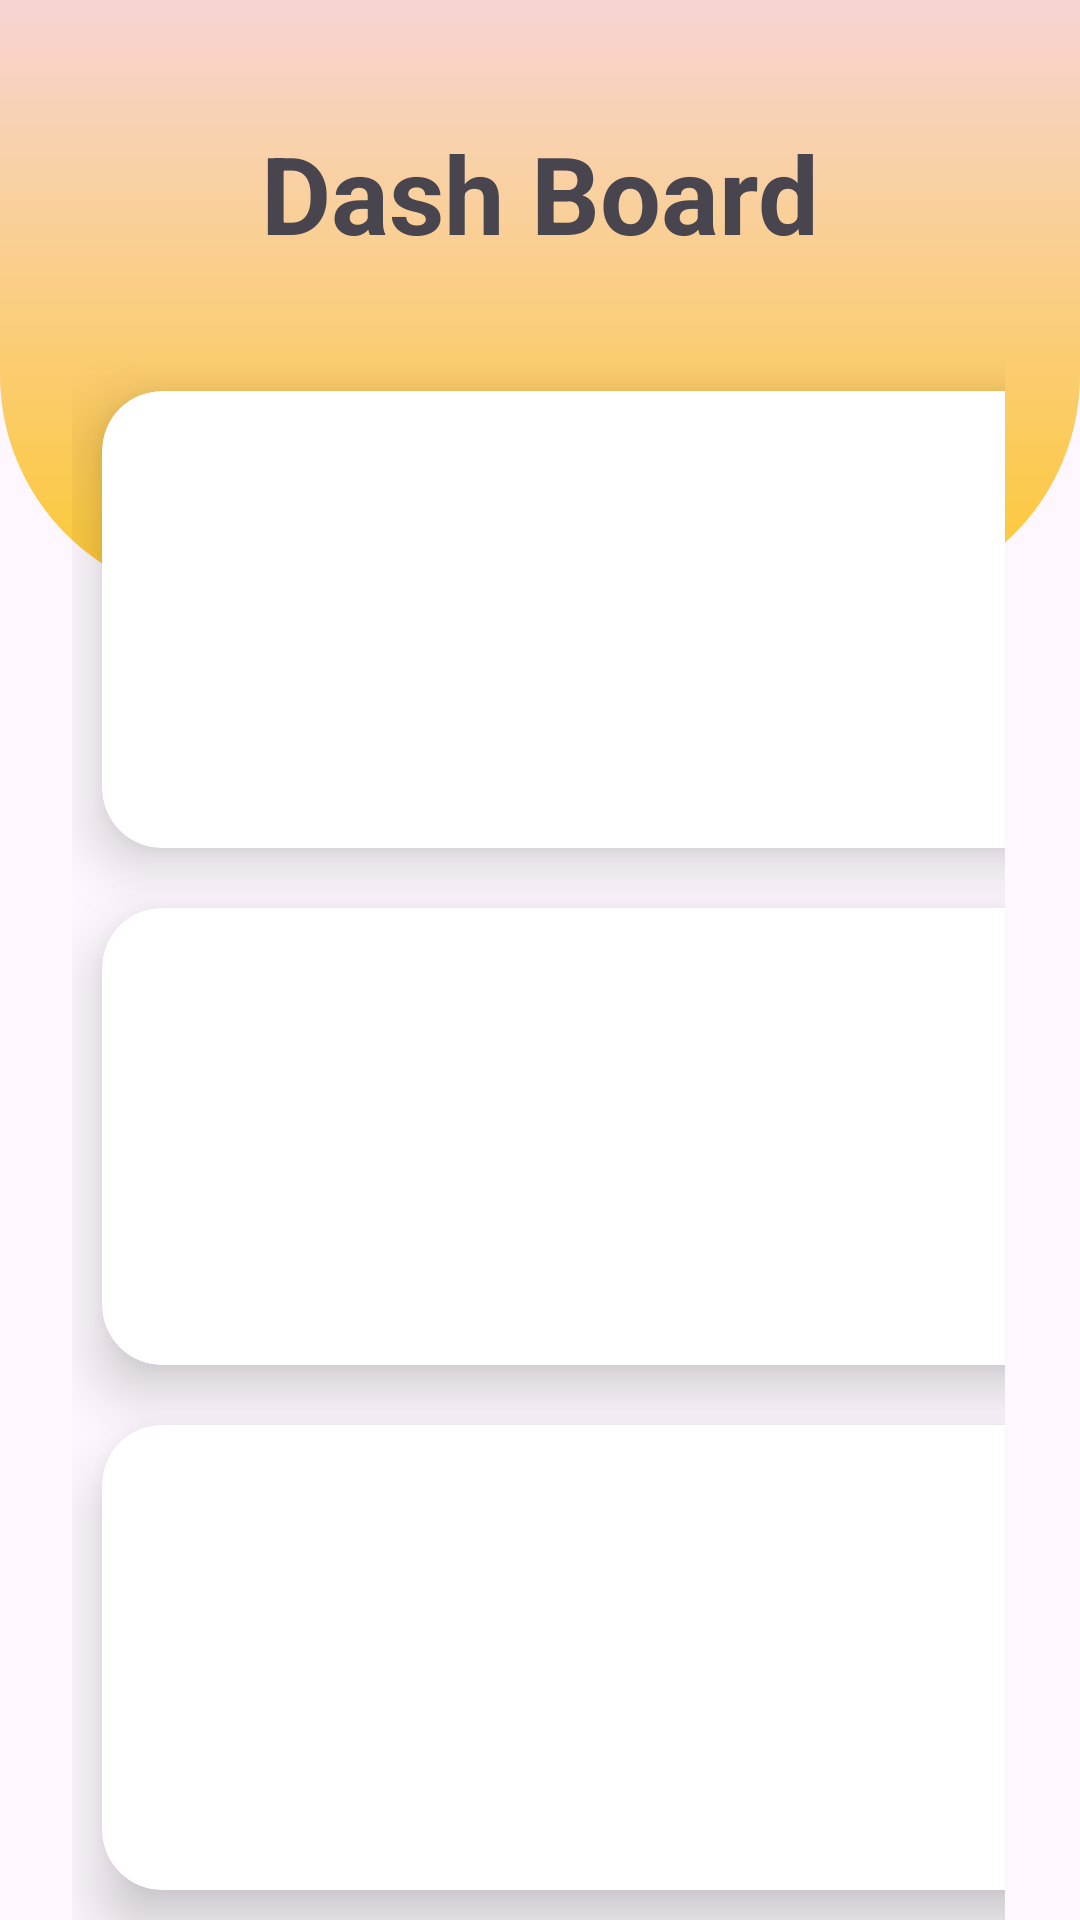

Layout XML and referenced resources for this Android screen:
<!-- AndroidManifest.xml: application theme Theme.DoubleScreen -->
<!-- res/layout/activity_main_activityk.xml -->
<?xml version="1.0" encoding="utf-8"?>
<RelativeLayout xmlns:android="http://schemas.android.com/apk/res/android"
    xmlns:app="http://schemas.android.com/apk/res-auto"
    xmlns:tools="http://schemas.android.com/tools"
    android:id="@+id/main"
    android:layout_width="match_parent"
    android:layout_height="match_parent"
    tools:context=".MainActivity"
    android:background="@drawable/loginbackgroundk"

    >
    <View
        android:id="@+id/top_view"
        android:layout_width="match_parent"
        android:layout_height="200dp"
        android:background="@drawable/bg_view"/>
    <GridLayout
        android:layout_width="match_parent"
        android:layout_height="match_parent"
        android:columnCount="2"
        android:rowCount="4"
        android:layout_marginStart="24dp"
        android:layout_marginEnd="25dp"
        android:layout_marginTop="-80dp"
        android:layout_below="@+id/top_view"

        >

        <androidx.cardview.widget.CardView

            android:layout_width="150dp"
            android:layout_height="150dp"
            app:cardCornerRadius="20dp"
            app:cardElevation="12dp"
            android:layout_columnWeight="1"
            android:layout_rowWeight="1"
            android:layout_column="0"
            android:layout_margin="10dp">

            <LinearLayout
                android:layout_width="match_parent"
                android:layout_height="match_parent"
                android:orientation="vertical"
                android:gravity="center">
                <ImageView
                    android:layout_width="80dp"
                    android:layout_height="80dp"
                    android:src="@drawable/attendancek"
                    android:layout_gravity="center_horizontal"/>
                <TextView
                    android:layout_width="wrap_content"
                    android:layout_height="wrap_content"
                    android:text="Attendance"
                    android:textSize="18sp"
                    android:layout_gravity="center_horizontal"
                    android:textStyle="bold"
                    />
            </LinearLayout>

        </androidx.cardview.widget.CardView>
        <androidx.cardview.widget.CardView

            android:layout_width="150dp"
            android:layout_height="150dp"
            app:cardCornerRadius="20dp"
            app:cardElevation="12dp"
            android:layout_columnWeight="1"
            android:layout_rowWeight="1"
            android:layout_column="1"
            android:layout_margin="10dp"
            >

            <LinearLayout
                android:layout_width="match_parent"
                android:layout_height="match_parent"
                android:orientation="vertical"
                android:gravity="center">
                <ImageView
                    android:layout_width="80dp"
                    android:layout_height="80dp"
                    android:src="@drawable/grade"
                    android:layout_gravity="center_horizontal"/>
                <TextView
                    android:layout_width="wrap_content"
                    android:layout_height="wrap_content"
                    android:text="Grades"
                    android:textSize="18sp"
                    android:layout_gravity="center_horizontal"
                    android:textStyle="bold"
                    />
            </LinearLayout>

        </androidx.cardview.widget.CardView>
        <androidx.cardview.widget.CardView

            android:layout_width="150dp"
            android:layout_height="150dp"
            app:cardCornerRadius="20dp"
            app:cardElevation="12dp"
            android:layout_columnWeight="1"
            android:layout_rowWeight="1"
            android:layout_column="0"
            android:layout_margin="10dp"
            >

            <LinearLayout
                android:layout_width="match_parent"
                android:layout_height="match_parent"
                android:orientation="vertical"
                android:gravity="center">
                <ImageView
                    android:layout_width="80dp"
                    android:layout_height="80dp"
                    android:src="@drawable/classes"
                    android:layout_gravity="center_horizontal"/>
                <TextView
                    android:layout_width="wrap_content"
                    android:layout_height="wrap_content"
                    android:text="Classes"
                    android:textSize="18sp"
                    android:layout_gravity="center_horizontal"
                    android:textStyle="bold"
                    />
            </LinearLayout>

        </androidx.cardview.widget.CardView>
        <androidx.cardview.widget.CardView

            android:layout_width="150dp"
            android:layout_height="150dp"
            app:cardCornerRadius="20dp"
            app:cardElevation="12dp"
            android:layout_columnWeight="1"
            android:layout_rowWeight="1"
            android:layout_column="1"
            android:layout_margin="10dp"
            >

            <LinearLayout
                android:layout_width="match_parent"
                android:layout_height="match_parent"
                android:orientation="vertical"
                android:gravity="center">
                <ImageView
                    android:layout_width="80dp"
                    android:layout_height="80dp"
                    android:src="@drawable/courses"
                    android:layout_gravity="center_horizontal"/>
                <TextView
                    android:layout_width="wrap_content"
                    android:layout_height="wrap_content"
                    android:text="Courses"
                    android:textSize="18sp"
                    android:layout_gravity="center_horizontal"
                    android:textStyle="bold"
                    />
            </LinearLayout>

        </androidx.cardview.widget.CardView>
        <androidx.cardview.widget.CardView

            android:layout_width="150dp"
            android:layout_height="150dp"
            app:cardCornerRadius="20dp"
            app:cardElevation="12dp"
            android:layout_columnWeight="1"
            android:layout_rowWeight="2"
            android:layout_column="0"
            android:layout_margin="10dp"
            >

            <LinearLayout
                android:layout_width="match_parent"
                android:layout_height="match_parent"
                android:orientation="vertical"
                android:gravity="center">
                <ImageView
                    android:layout_width="80dp"
                    android:layout_height="80dp"
                    android:src="@drawable/policyk"
                    android:layout_gravity="center_horizontal"/>
                <TextView
                    android:layout_width="wrap_content"
                    android:layout_height="wrap_content"
                    android:text="Policies"
                    android:textSize="18sp"
                    android:layout_gravity="center_horizontal"
                    android:textStyle="bold"
                    />
            </LinearLayout>

        </androidx.cardview.widget.CardView>
        <androidx.cardview.widget.CardView

            android:layout_width="150dp"
            android:layout_height="150dp"
            app:cardCornerRadius="20dp"
            app:cardElevation="12dp"
            android:layout_columnWeight="1"
            android:layout_rowWeight="1"
            android:layout_column="1"
            android:layout_margin="10dp"
            >

            <LinearLayout
                android:layout_width="match_parent"
                android:layout_height="match_parent"
                android:orientation="vertical"
                android:gravity="center">
                <ImageView
                    android:layout_width="80dp"
                    android:layout_height="80dp"
                    android:src="@drawable/help"
                    android:layout_gravity="center_horizontal"/>
                <TextView
                    android:layout_width="wrap_content"
                    android:layout_height="wrap_content"
                    android:text="Registrar"
                    android:textSize="18sp"
                    android:layout_gravity="center_horizontal"
                    android:textStyle="bold"
                    />
            </LinearLayout>

        </androidx.cardview.widget.CardView>
    </GridLayout>

    <TextView
        android:id="@+id/textView"
        android:layout_width="wrap_content"
        android:layout_height="wrap_content"
        android:text="Dash Board"
        android:textStyle="bold"
        android:layout_centerHorizontal="true"
        android:textSize="36sp"
        android:layout_marginTop="40dp"/>

</RelativeLayout>
<!-- resources referenced by this layout -->
<resources>
  <!-- drawable attendancek (drawable) -->
  <vector xmlns:android="http://schemas.android.com/apk/res/android" android:alpha="0.96" android:height="24dp" android:tint="#FDC830" android:viewportHeight="24" android:viewportWidth="24" android:width="24dp">
  
      <path android:fillColor="@android:color/white" android:pathData="M5,13.18v4L12,21l7,-3.82v-4L12,17l-7,-3.82zM12,3L1,9l11,6 9,-4.91V17h2V9L12,3z"/>
  
  </vector>
  <!-- drawable bg_view (drawable) -->
  <?xml version="1.0" encoding="utf-8"?>
  <shape xmlns:android="http://schemas.android.com/apk/res/android">
      <corners android:bottomRightRadius="75dp"
          android:bottomLeftRadius="75dp"/>
      <gradient android:type="linear" android:angle="100"
          android:startColor="#F7d4d4" android:endColor="#FDC830"/>
  </shape>
  <!-- drawable classes (drawable) -->
  <vector xmlns:android="http://schemas.android.com/apk/res/android" android:alpha="0.96" android:height="24dp" android:tint="#FDC830" android:viewportHeight="24" android:viewportWidth="24" android:width="24dp">
  
      <path android:fillColor="@android:color/white" android:pathData="M16,11c1.66,0 2.99,-1.34 2.99,-3S17.66,5 16,5c-1.66,0 -3,1.34 -3,3s1.34,3 3,3zM8,11c1.66,0 2.99,-1.34 2.99,-3S9.66,5 8,5C6.34,5 5,6.34 5,8s1.34,3 3,3zM8,13c-2.33,0 -7,1.17 -7,3.5L1,19h14v-2.5c0,-2.33 -4.67,-3.5 -7,-3.5zM16,13c-0.29,0 -0.62,0.02 -0.97,0.05 1.16,0.84 1.97,1.97 1.97,3.45L17,19h6v-2.5c0,-2.33 -4.67,-3.5 -7,-3.5z"/>
  
  </vector>
  <!-- drawable courses (drawable) -->
  <vector xmlns:android="http://schemas.android.com/apk/res/android" android:alpha="0.96" android:height="24dp" android:tint="#FDC830" android:viewportHeight="24" android:viewportWidth="24" android:width="24dp">
  
      <path android:fillColor="@android:color/white" android:pathData="M21,8H3V4h18V8zM21,10H3v4h18V10zM21,16H3v4h18V16z"/>
  
  </vector>
  <!-- drawable grade (drawable) -->
  <vector xmlns:android="http://schemas.android.com/apk/res/android" android:alpha="0.96" android:autoMirrored="true" android:height="24dp" android:tint="#FDC830" android:viewportHeight="24" android:viewportWidth="24" android:width="24dp">
  
      <path android:fillColor="@android:color/white" android:pathData="M4,6L2,6v14c0,1.1 0.9,2 2,2h14v-2L4,20L4,6zM20,2L8,2c-1.1,0 -2,0.9 -2,2v12c0,1.1 0.9,2 2,2h12c1.1,0 2,-0.9 2,-2L22,4c0,-1.1 -0.9,-2 -2,-2zM19,11L9,11L9,9h10v2zM15,15L9,15v-2h6v2zM19,7L9,7L9,5h10v2z"/>
  
  </vector>
  <!-- drawable policyk (drawable) -->
  <vector xmlns:android="http://schemas.android.com/apk/res/android" android:alpha="0.96" android:height="24dp" android:tint="#FDC830" android:viewportHeight="24" android:viewportWidth="24" android:width="24dp">
  
      <path android:fillColor="@android:color/white" android:pathData="M21,5l-9,-4L3,5v6c0,5.55 3.84,10.74 9,12c2.3,-0.56 4.33,-1.9 5.88,-3.71l-3.12,-3.12c-1.94,1.29 -4.58,1.07 -6.29,-0.64c-1.95,-1.95 -1.95,-5.12 0,-7.07c1.95,-1.95 5.12,-1.95 7.07,0c1.71,1.71 1.92,4.35 0.64,6.29l2.9,2.9C20.29,15.69 21,13.38 21,11V5z"/>
  
      <path android:fillColor="@android:color/white" android:pathData="M12,12m-3,0a3,3 0,1 1,6 0a3,3 0,1 1,-6 0"/>
  
  </vector>
  <style name="Theme.DoubleScreen" parent="Base.Theme.DoubleScreen" />
  <style name="Base.Theme.DoubleScreen" parent="Theme.Material3.DayNight.NoActionBar">
          
          
      </style>
</resources>
